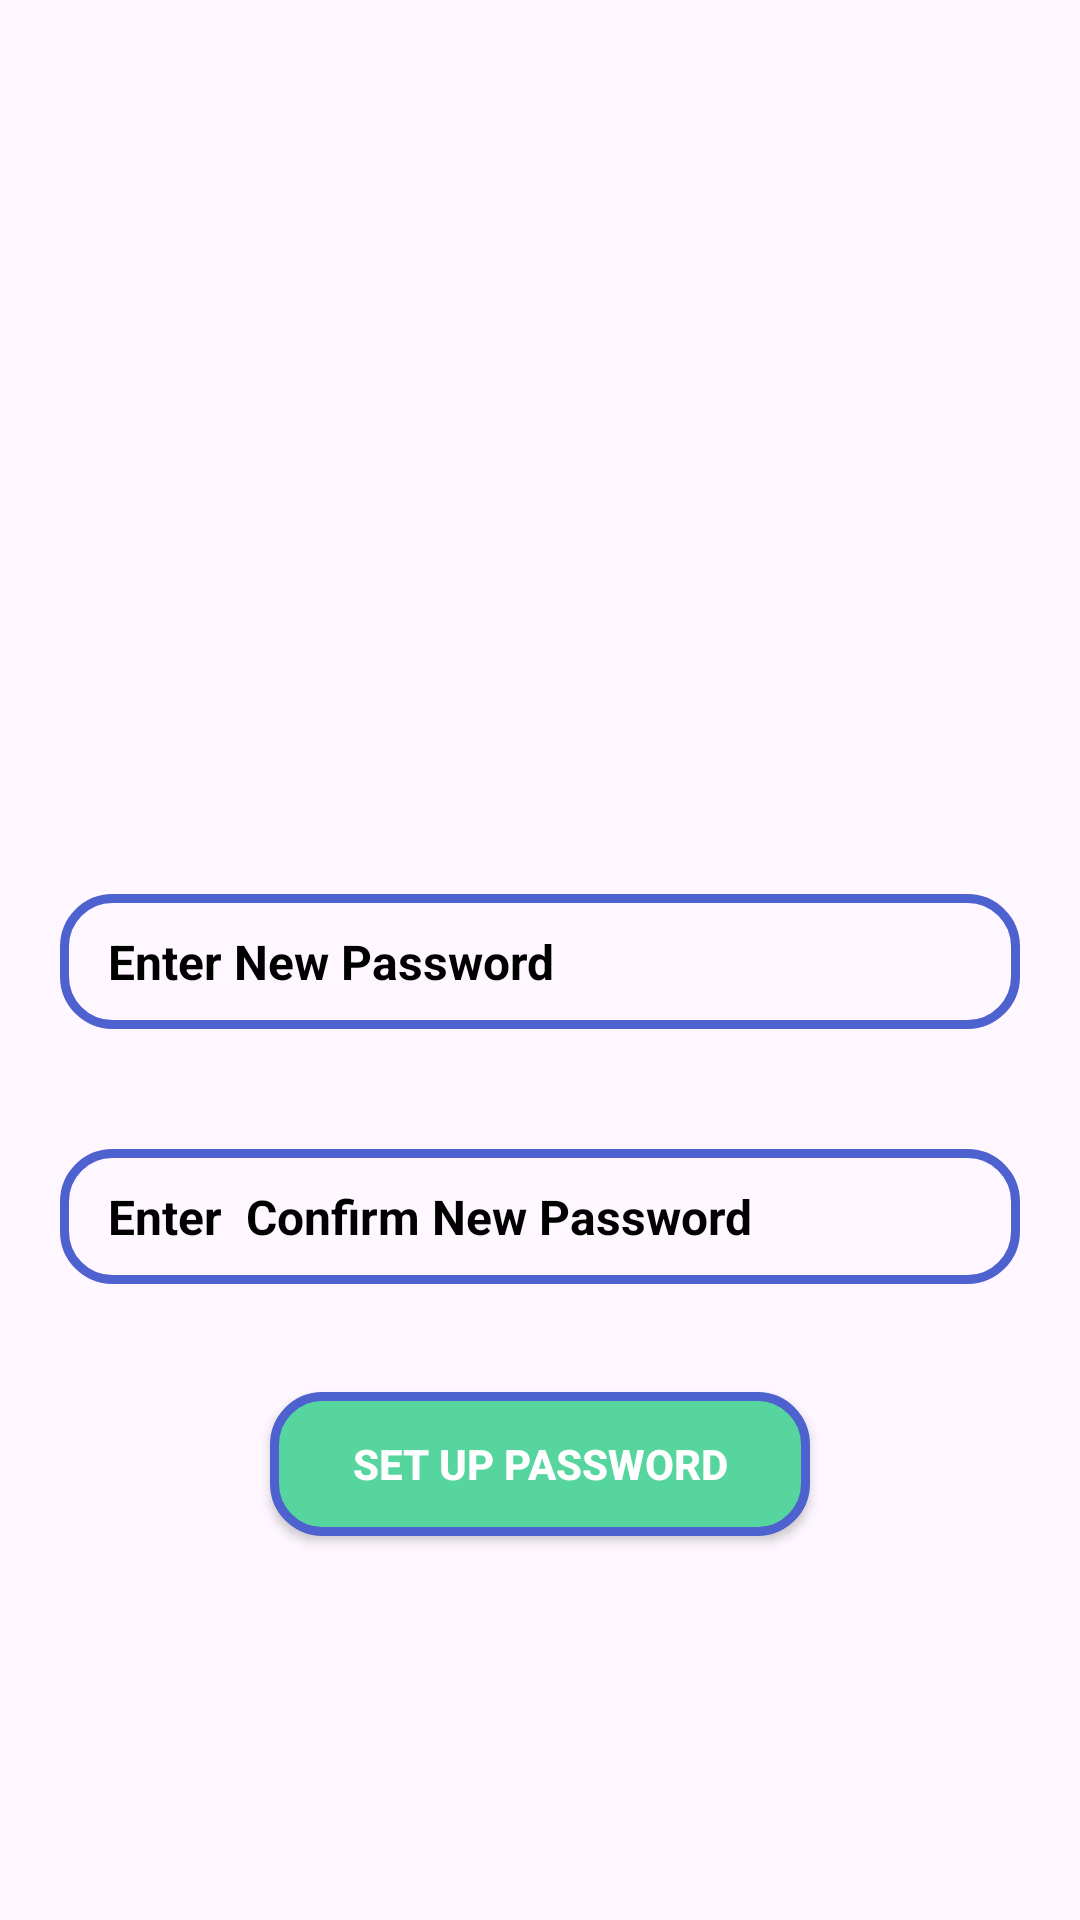

Android layout source for this screen:
<!-- AndroidManifest.xml: application theme Theme.BookShop -->
<!-- res/layout/activity_set_up_new_password.xml -->
<?xml version="1.0" encoding="utf-8"?>
<LinearLayout xmlns:android="http://schemas.android.com/apk/res/android"
    xmlns:app="http://schemas.android.com/apk/res-auto"
    xmlns:tools="http://schemas.android.com/tools"
    android:id="@+id/main"
    android:layout_width="match_parent"
    android:layout_height="match_parent"
    tools:context=".ConfirmRegisterMobileNoActivity"
    android:orientation="vertical"
    android:layout_margin="16sp"
    android:gravity="center">

    <ImageView
        android:layout_width="150dp"
        android:layout_height="150dp"
        android:id="@+id/tvConfirmregistrationLogo"
        android:src="@drawable/bookslogo"/>

    <EditText
        android:layout_width="match_parent"
        android:layout_height="45dp"
        android:id="@+id/etSetUpNewPassword"
        android:hint="Enter New Password "
        android:textColorHint="@color/black"
        android:textColor="@color/black"
        android:textSize="16sp"
        android:textStyle="bold"
        android:fontFamily="sans-serif"
        android:inputType="text"
        android:layout_margin="20sp"
        android:background="@drawable/et_bg_shape"
        android:paddingLeft="16sp"
        />
    <EditText
        android:layout_width="match_parent"
        android:layout_height="45dp"
        android:id="@+id/etSetUpConfirmPassword"
        android:hint="Enter  Confirm New Password "
        android:textColorHint="@color/black"
        android:textColor="@color/black"
        android:textSize="16sp"
        android:textStyle="bold"
        android:fontFamily="sans-serif"
        android:inputType="text"
        android:layout_margin="20sp"
        android:background="@drawable/et_bg_shape"
        android:paddingLeft="16sp"
        />

    <androidx.appcompat.widget.AppCompatButton
        android:layout_width="180dp"
        android:layout_height="wrap_content"
        android:id="@+id/acbConfirmRegisterMobileVerify"
        android:text="Set Up Password"
        android:textColor="@color/white"
        android:background="@drawable/btn_shape_green"
        android:layout_marginTop="16sp"
        android:fontFamily="sans-serif-medium"
        android:textStyle="bold"/>

</LinearLayout>
<!-- resources referenced by this layout -->
<resources>
  <color name="black">#FF000000</color>
  <color name="white">#FFFFFFFF</color>
  <!-- drawable btn_shape_green (drawable) -->
  <?xml version="1.0" encoding="utf-8"?>
  <shape xmlns:android="http://schemas.android.com/apk/res/android">
  <stroke
      android:width="3sp"
      android:color="@color/blue"/>
      <corners
          android:radius="16sp"/>
      <solid
          android:color="@color/green"/>
  </shape>
  <!-- drawable et_bg_shape (drawable) -->
  <?xml version="1.0" encoding="utf-8"?>
  <shape xmlns:android="http://schemas.android.com/apk/res/android">
  
      <stroke
          android:width="3sp"
          android:color="@color/blue"
          />
      <corners
          android:radius="16sp"
  />
  </shape>
  <style name="Theme.BookShop" parent="Base.Theme.BookShop" />
  <color name="blue">#4D61CF</color>
  <color name="green">#56D69E</color>
  <style name="Base.Theme.BookShop" parent="Theme.Material3.DayNight.NoActionBar">
      
      
  </style>
</resources>
